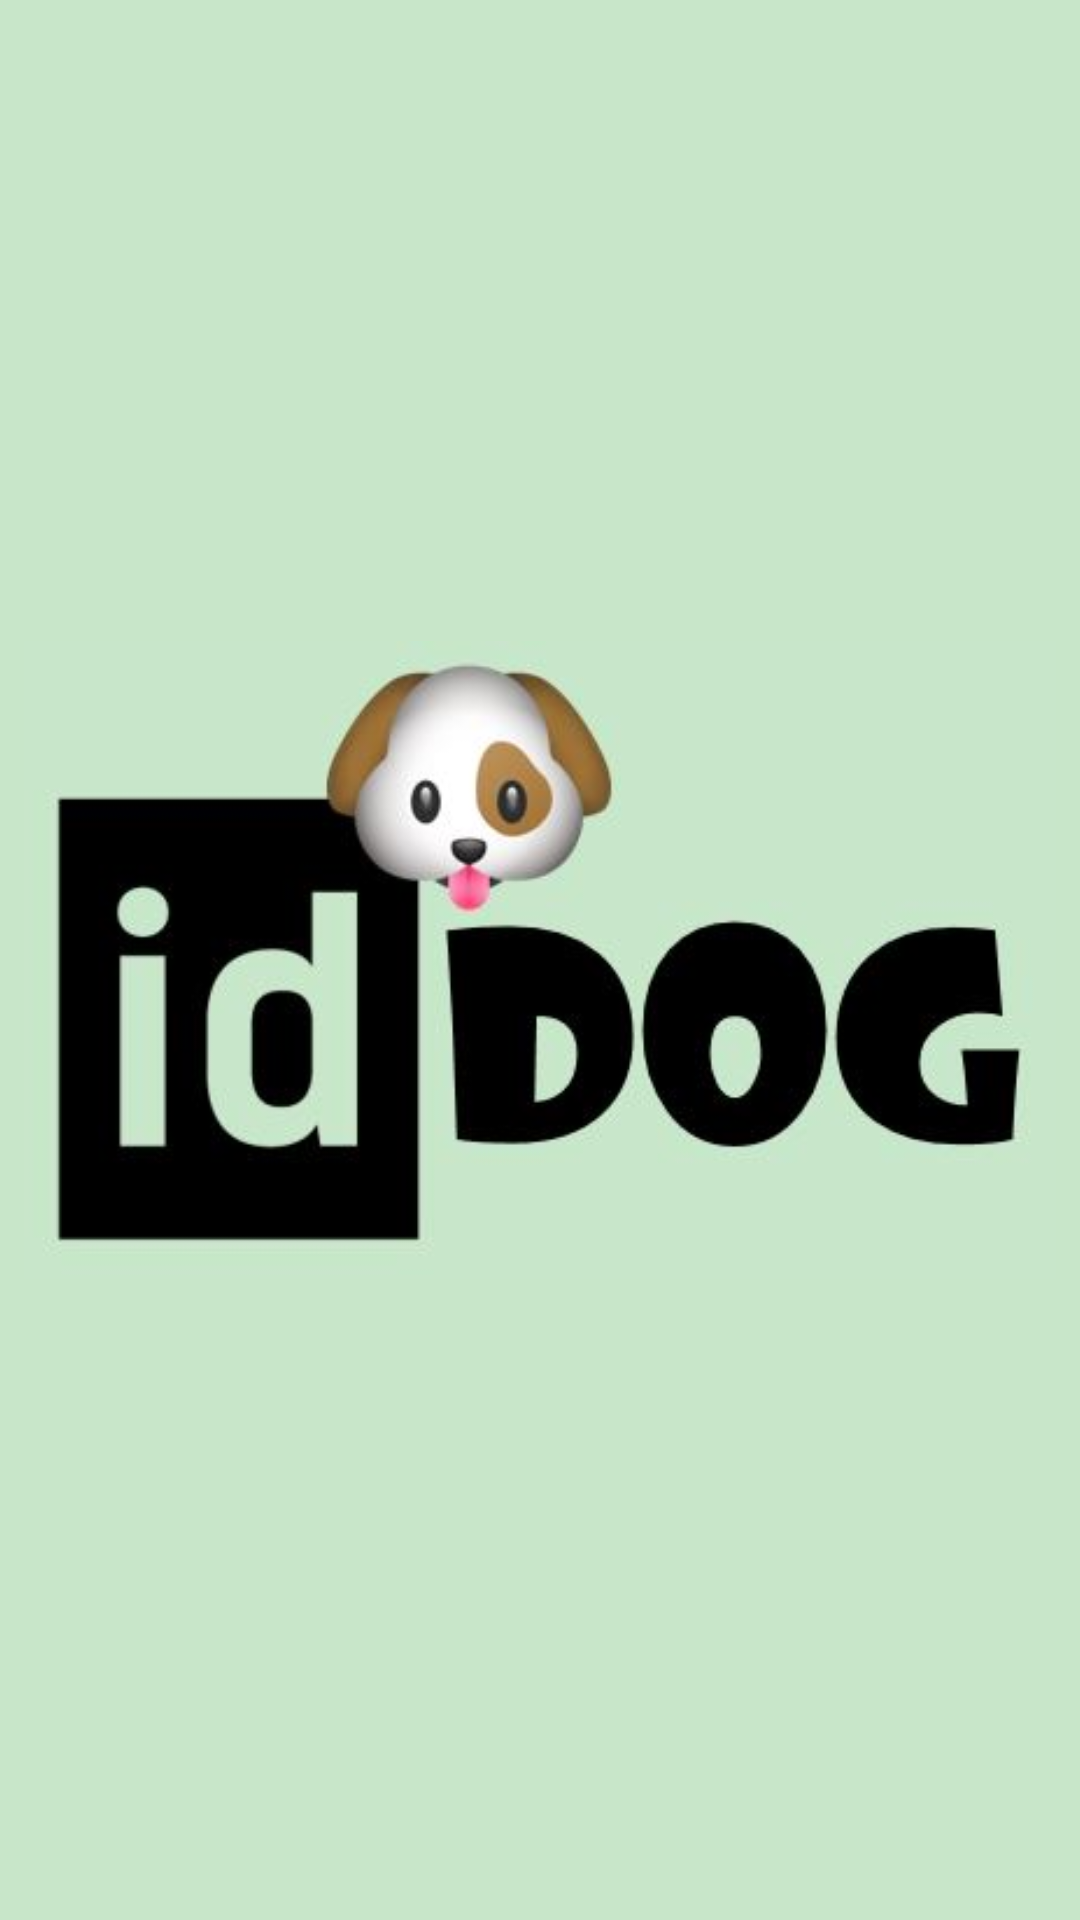

Produce the Android XML layout that renders to this screen, including the resource entries it uses.
<!-- AndroidManifest.xml: application theme AppTheme -->
<!-- res/layout/list_image.xml -->
<?xml version="1.0" encoding="utf-8"?>
<android.support.constraint.ConstraintLayout xmlns:android="http://schemas.android.com/apk/res/android"
    xmlns:app="http://schemas.android.com/apk/res-auto"
    xmlns:tools="http://schemas.android.com/tools"
    android:layout_width="match_parent"
    android:layout_height="wrap_content"
    android:background="@color/bground">

    <ImageView
        android:id="@+id/imageDog"
        android:layout_width="0dp"
        android:layout_height="wrap_content"
        android:layout_marginBottom="8dp"
        android:layout_marginEnd="8dp"
        android:layout_marginStart="8dp"
        android:layout_marginTop="8dp"
        android:adjustViewBounds="false"
        android:scaleType="centerInside"
        app:layout_constraintBottom_toBottomOf="parent"
        app:layout_constraintEnd_toEndOf="parent"
        app:layout_constraintStart_toStartOf="parent"
        app:layout_constraintTop_toTopOf="parent"
        app:srcCompat="@drawable/iddog" />
</android.support.constraint.ConstraintLayout>
<!-- resources referenced by this layout -->
<resources>
  <color name="bground">#c8e6c9</color>
  <!-- drawable iddog: jpg bitmap (drawable, 19914 bytes) -->
  <style name="AppTheme" parent="Theme.AppCompat.Light.DarkActionBar">
          
          <item name="colorPrimary">@color/colorPrimary</item>
          <item name="colorPrimaryDark">@color/colorPrimaryDark</item>
          <item name="colorAccent">@color/colorAccent</item>
          <item name="coordinatorLayoutStyle">@style/Widget.Design.CoordinatorLayout</item>
          <item name="windowActionBar">false</item>
          <item name="windowNoTitle">true</item>
      </style>
  <color name="colorPrimary">#4caf50</color>
  <color name="colorPrimaryDark">#1b5e20</color>
  <color name="colorAccent">#000000</color>
</resources>
